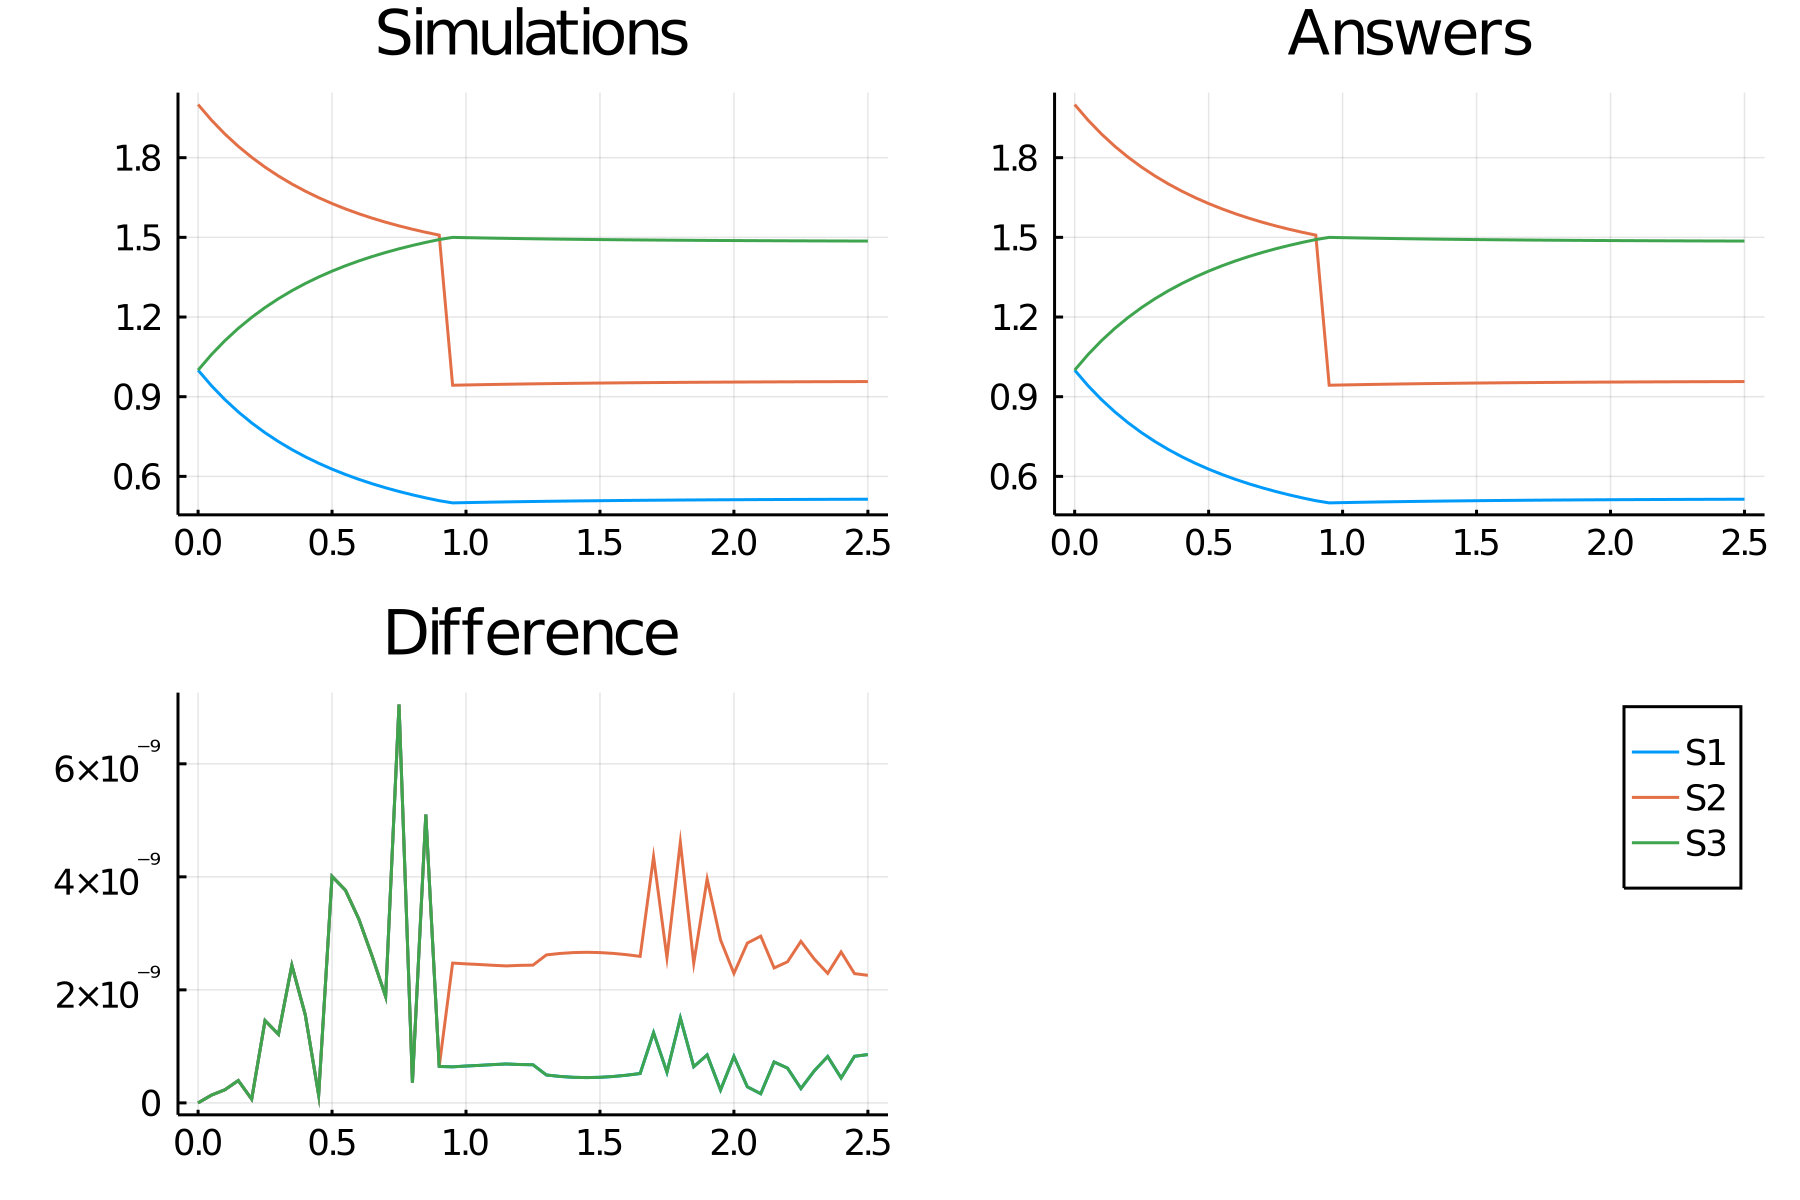

Source data for this figure (header and first rows):
time, S1_, S2_, S3_
0.0, 1.0, 2.0, 1.0
0.05, 0.9412, 1.941, 1.059
0.1, 0.8891, 1.889, 1.111
0.15, 0.8427, 1.843, 1.157
0.2, 0.8013, 1.801, 1.199
0.25, 0.7642, 1.764, 1.236
0.3, 0.7309, 1.731, 1.269
0.35, 0.7009, 1.701, 1.299
0.4, 0.6739, 1.674, 1.326
0.45, 0.6494, 1.649, 1.351
0.5, 0.6272, 1.627, 1.373
0.55, 0.6071, 1.607, 1.393
0.6, 0.5888, 1.589, 1.411
0.65, 0.5721, 1.572, 1.428
0.7, 0.557, 1.557, 1.443
0.75, 0.5431, 1.543, 1.457
0.8, 0.5305, 1.53, 1.47
0.85, 0.5189, 1.519, 1.481
0.9, 0.5084, 1.508, 1.492
0.95, 0.5001, 0.9431, 1.5
1.0, 0.5012, 0.9442, 1.499
1.05, 0.5021, 0.9451, 1.498
1.1, 0.503, 0.946, 1.497
1.15, 0.5039, 0.9469, 1.496
1.2, 0.5047, 0.9476, 1.495
1.25, 0.5054, 0.9484, 1.495
1.3, 0.5061, 0.9491, 1.494
1.35, 0.5067, 0.9497, 1.493
1.4, 0.5073, 0.9503, 1.493
1.45, 0.5079, 0.9509, 1.492
1.5, 0.5084, 0.9514, 1.492
1.55, 0.5089, 0.9519, 1.491
1.6, 0.5093, 0.9523, 1.491
1.65, 0.5098, 0.9528, 1.49
1.7, 0.5102, 0.9532, 1.49
1.75, 0.5105, 0.9535, 1.489
1.8, 0.5109, 0.9539, 1.489
1.85, 0.5112, 0.9542, 1.489
1.9, 0.5115, 0.9545, 1.488
1.95, 0.5118, 0.9548, 1.488
2.0, 0.5121, 0.9551, 1.488
2.05, 0.5123, 0.9553, 1.488
2.1, 0.5126, 0.9556, 1.487
2.15, 0.5128, 0.9558, 1.487
2.2, 0.513, 0.956, 1.487
2.25, 0.5132, 0.9562, 1.487
2.3, 0.5134, 0.9563, 1.487
2.35, 0.5135, 0.9565, 1.486
2.4, 0.5137, 0.9567, 1.486
2.45, 0.5138, 0.9568, 1.486
2.5, 0.514, 0.957, 1.486
